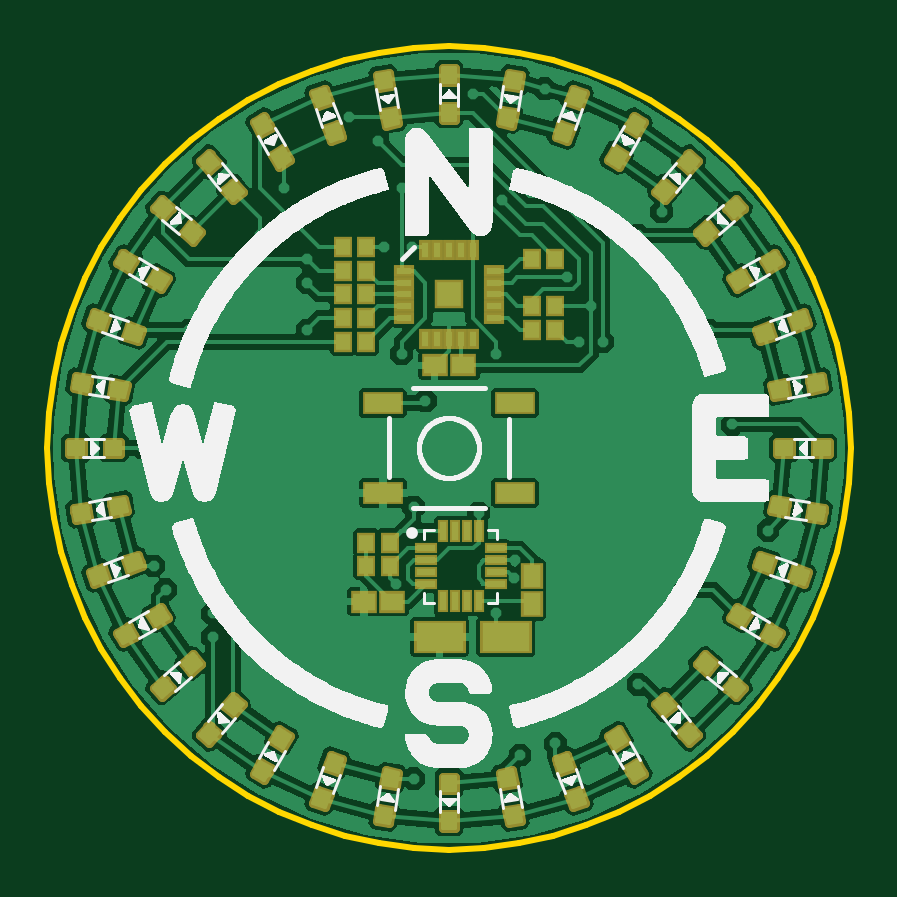
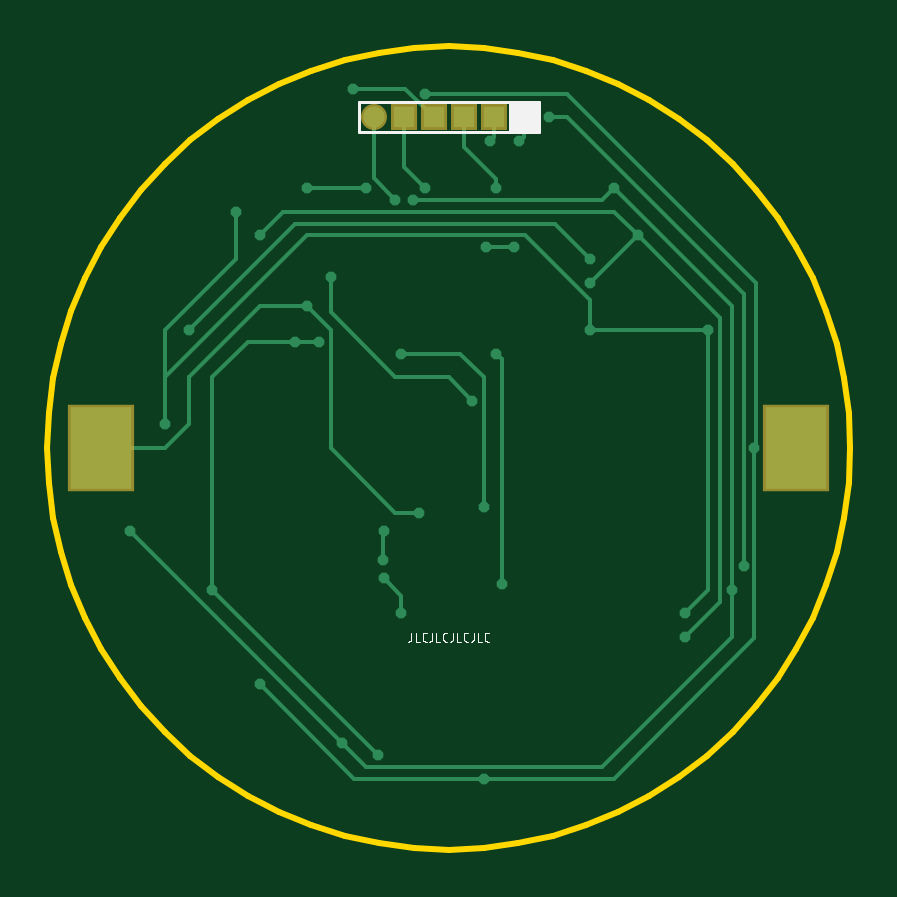
Circuit board: 9 layer files. Board 34.0 x 34.0 mm.
- bottom_copper: copper_bottom.gbr (4083 bytes)
- top_copper: copper_top.gbr (148666 bytes)
- outline: profile.gbr (1458 bytes)
- bottom_silk: silkscreen_bottom.gbr (6409 bytes)
- top_silk: silkscreen_top.gbr (102309 bytes)
- bottom_mask: soldermask_bottom.gbr (393 bytes)
- top_mask: soldermask_top.gbr (13451 bytes)
- paste: solderpaste_bottom.gbr (394 bytes)
- paste: solderpaste_top.gbr (19374 bytes)

=== bottom_copper: copper_bottom.gbr ===
G04 EAGLE Gerber RS-274X export*
G75*
%MOMM*%
%FSLAX34Y34*%
%LPD*%
%INBottom Copper*%
%IPPOS*%
%AMOC8*
5,1,8,0,0,1.08239X$1,22.5*%
G01*
%ADD10R,2.600000X3.500000*%
%ADD11R,0.900000X0.900000*%
%ADD12C,0.900000*%
%ADD13P,0.487075X8X22.500000*%
%ADD14C,0.152400*%


D10*
X317000Y170000D03*
X23000Y170000D03*
D11*
X163650Y310000D03*
X150950Y310000D03*
D12*
X138250Y310000D03*
X201750Y310000D03*
D11*
X176350Y310000D03*
X189050Y310000D03*
D13*
X197833Y122500D03*
D14*
X197833Y134667D01*
X197500Y135000D01*
D13*
X197500Y135000D03*
X20000Y180000D03*
X20000Y160000D03*
X30000Y160000D03*
D14*
X23000Y170000D02*
X20000Y167000D01*
X20000Y160000D01*
X23000Y170000D02*
X30000Y163000D01*
X30000Y160000D01*
X150950Y301550D02*
X150950Y310000D01*
X150950Y301550D02*
X152500Y300000D01*
D13*
X152500Y300000D03*
X205000Y280000D03*
D14*
X230000Y280000D01*
D13*
X230000Y280000D03*
X40524Y170000D03*
D14*
X40000Y170524D01*
X40000Y240000D01*
X120000Y320000D01*
X180000Y320000D01*
D13*
X180000Y320000D03*
D14*
X40524Y170000D02*
X40524Y89476D01*
X100000Y30000D02*
X155000Y30000D01*
D13*
X155000Y30000D03*
D14*
X100000Y30000D02*
X40524Y89476D01*
X155000Y30000D02*
X210000Y30000D01*
X250000Y70000D01*
D13*
X250000Y70000D03*
X50000Y110000D03*
D14*
X50000Y230000D01*
X100000Y280000D01*
D13*
X100000Y280000D03*
X215000Y45000D03*
D14*
X305000Y135000D01*
D13*
X305000Y135000D03*
D14*
X205000Y35000D02*
X105000Y35000D01*
X50000Y90000D01*
X50000Y110000D01*
X205000Y35000D02*
X215000Y45000D01*
D13*
X185000Y275000D03*
D14*
X105000Y275000D01*
X100000Y280000D01*
X290000Y170000D02*
X317000Y170000D01*
X290000Y170000D02*
X280000Y180000D01*
X280000Y200000D01*
D13*
X230000Y230000D03*
D14*
X250000Y230000D01*
X280000Y200000D01*
X138250Y301750D02*
X138250Y310000D01*
X138250Y301750D02*
X140000Y300000D01*
D13*
X140000Y300000D03*
X182500Y142500D03*
D14*
X192500Y142500D01*
X220000Y170000D01*
X220000Y220000D01*
X230000Y230000D01*
D13*
X220000Y242500D03*
D14*
X220000Y227500D01*
X192500Y200000D01*
X170000Y200000D01*
X160000Y190000D01*
D13*
X160000Y190000D03*
D14*
X201750Y284250D02*
X201750Y310000D01*
X201750Y284250D02*
X192500Y275000D01*
D13*
X192500Y275000D03*
X45000Y120000D03*
D14*
X45000Y235000D01*
X120000Y310000D01*
X127500Y310000D01*
D13*
X127500Y310000D03*
X200000Y40000D03*
X270000Y110000D03*
D14*
X200000Y40000D01*
X270000Y110000D02*
X270000Y200000D01*
D13*
X235000Y215000D03*
D14*
X225000Y215000D01*
D13*
X225000Y215000D03*
D14*
X255000Y215000D02*
X270000Y200000D01*
X255000Y215000D02*
X235000Y215000D01*
D13*
X190000Y100000D03*
D14*
X190000Y107500D01*
X197500Y115000D01*
D13*
X197500Y115000D03*
D14*
X176350Y310000D02*
X188434Y322084D01*
X210558Y322084D01*
D13*
X210558Y322084D03*
D14*
X125000Y265000D02*
X110000Y250000D01*
X125000Y265000D02*
X235000Y265000D01*
D13*
X110000Y250000D03*
D14*
X235000Y265000D02*
X280000Y220000D01*
D13*
X280000Y220000D03*
X90000Y260000D03*
X110000Y240000D03*
D14*
X90000Y260000D01*
D13*
X70000Y90000D03*
D14*
X55000Y105000D01*
X55000Y225000D01*
X90000Y260000D01*
D13*
X250000Y260000D03*
D14*
X240000Y270000D01*
X100000Y270000D01*
X90000Y260000D01*
D13*
X70000Y100000D03*
D14*
X60000Y110000D02*
X60000Y220000D01*
X60000Y110000D02*
X70000Y100000D01*
D13*
X60000Y220000D03*
X290000Y180000D03*
D14*
X290000Y200000D01*
X290000Y220000D02*
X260000Y250000D01*
X260000Y270000D01*
X290000Y220000D02*
X290000Y200000D01*
D13*
X260000Y270000D03*
X110000Y220000D03*
D14*
X110000Y232500D02*
X137500Y260000D01*
X110000Y232500D02*
X110000Y220000D01*
X137500Y260000D02*
X230000Y260000D01*
X290000Y200000D01*
X110000Y220000D02*
X60000Y220000D01*
D13*
X150000Y210000D03*
D14*
X147500Y207500D01*
X147500Y112500D01*
D13*
X147500Y112500D03*
D14*
X163650Y297500D02*
X163650Y310000D01*
X163650Y297500D02*
X150000Y283850D01*
X150000Y280000D01*
D13*
X150000Y280000D03*
X190000Y210000D03*
D14*
X165000Y210000D02*
X155000Y200000D01*
X165000Y210000D02*
X190000Y210000D01*
X155000Y200000D02*
X155000Y145000D01*
D13*
X155000Y145000D03*
D14*
X189050Y289050D02*
X189050Y310000D01*
X189050Y289050D02*
X180000Y280000D01*
D13*
X180000Y280000D03*
X142500Y255000D03*
D14*
X154282Y255000D01*
D13*
X154282Y255000D03*
M02*

=== top_copper: copper_top.gbr (148666 bytes, source omitted) ===
=== outline: profile.gbr ===
G04 EAGLE Gerber RS-274X export*
G75*
%MOMM*%
%FSLAX34Y34*%
%LPD*%
%IN*%
%IPPOS*%
%AMOC8*
5,1,8,0,0,1.08239X$1,22.5*%
G01*
%ADD10C,0.254000*%


D10*
X0Y170000D02*
X647Y155184D01*
X2583Y140480D01*
X5793Y126001D01*
X10252Y111857D01*
X15928Y98155D01*
X22776Y85000D01*
X30744Y72492D01*
X39772Y60726D01*
X49792Y49792D01*
X60726Y39772D01*
X72492Y30744D01*
X85000Y22776D01*
X98155Y15928D01*
X111857Y10252D01*
X126001Y5793D01*
X140480Y2583D01*
X155184Y647D01*
X170000Y0D01*
X184816Y647D01*
X199520Y2583D01*
X213999Y5793D01*
X228143Y10252D01*
X241845Y15928D01*
X255000Y22776D01*
X267508Y30744D01*
X279274Y39772D01*
X290208Y49792D01*
X300228Y60726D01*
X309256Y72492D01*
X317224Y85000D01*
X324072Y98155D01*
X329748Y111857D01*
X334207Y126001D01*
X337417Y140480D01*
X339353Y155184D01*
X340000Y170000D01*
X339353Y184816D01*
X337417Y199520D01*
X334207Y213999D01*
X329748Y228143D01*
X324072Y241845D01*
X317224Y255000D01*
X309256Y267508D01*
X300228Y279274D01*
X290208Y290208D01*
X279274Y300228D01*
X267508Y309256D01*
X255000Y317224D01*
X241845Y324072D01*
X228143Y329748D01*
X213999Y334207D01*
X199520Y337417D01*
X184816Y339353D01*
X170000Y340000D01*
X155184Y339353D01*
X140480Y337417D01*
X126001Y334207D01*
X111857Y329748D01*
X98155Y324072D01*
X85000Y317224D01*
X72492Y309256D01*
X60726Y300228D01*
X49792Y290208D01*
X39772Y279274D01*
X30744Y267508D01*
X22776Y255000D01*
X15928Y241845D01*
X10252Y228143D01*
X5793Y213999D01*
X2583Y199520D01*
X647Y184816D01*
X0Y170000D01*
M02*

=== bottom_silk: silkscreen_bottom.gbr ===
G04 EAGLE Gerber RS-274X export*
G75*
%MOMM*%
%FSLAX34Y34*%
%LPD*%
%INSilkscreen Bottom*%
%IPPOS*%
%AMOC8*
5,1,8,0,0,1.08239X$1,22.5*%
G01*
%ADD10C,0.025400*%
%ADD11C,0.127000*%
%ADD12R,1.270000X1.270000*%


D10*
X185784Y91905D02*
X185784Y88942D01*
X185786Y88887D01*
X185791Y88831D01*
X185800Y88777D01*
X185813Y88723D01*
X185829Y88670D01*
X185848Y88618D01*
X185871Y88567D01*
X185897Y88519D01*
X185927Y88471D01*
X185959Y88426D01*
X185994Y88384D01*
X186032Y88343D01*
X186073Y88305D01*
X186115Y88270D01*
X186160Y88238D01*
X186208Y88208D01*
X186256Y88182D01*
X186307Y88159D01*
X186359Y88140D01*
X186412Y88124D01*
X186466Y88111D01*
X186520Y88102D01*
X186576Y88097D01*
X186631Y88095D01*
X187054Y88095D01*
X184006Y88095D02*
X184006Y91905D01*
X184006Y88095D02*
X182313Y88095D01*
X180127Y88095D02*
X179281Y88095D01*
X180127Y88095D02*
X180182Y88097D01*
X180238Y88102D01*
X180292Y88111D01*
X180346Y88124D01*
X180399Y88140D01*
X180451Y88159D01*
X180502Y88182D01*
X180551Y88208D01*
X180598Y88238D01*
X180643Y88270D01*
X180685Y88305D01*
X180726Y88343D01*
X180764Y88384D01*
X180799Y88426D01*
X180831Y88471D01*
X180861Y88519D01*
X180887Y88567D01*
X180910Y88618D01*
X180929Y88670D01*
X180945Y88723D01*
X180958Y88777D01*
X180967Y88831D01*
X180972Y88887D01*
X180974Y88942D01*
X180974Y91058D01*
X180972Y91116D01*
X180966Y91173D01*
X180956Y91230D01*
X180943Y91287D01*
X180925Y91342D01*
X180904Y91395D01*
X180879Y91448D01*
X180851Y91498D01*
X180819Y91546D01*
X180784Y91593D01*
X180746Y91636D01*
X180705Y91677D01*
X180662Y91715D01*
X180615Y91750D01*
X180567Y91782D01*
X180517Y91810D01*
X180464Y91835D01*
X180411Y91856D01*
X180356Y91874D01*
X180299Y91887D01*
X180242Y91897D01*
X180185Y91903D01*
X180127Y91905D01*
X179281Y91905D01*
X177006Y91905D02*
X177006Y88942D01*
X177005Y88942D02*
X177007Y88887D01*
X177012Y88831D01*
X177021Y88777D01*
X177034Y88723D01*
X177050Y88670D01*
X177069Y88618D01*
X177092Y88567D01*
X177118Y88519D01*
X177148Y88471D01*
X177180Y88426D01*
X177215Y88384D01*
X177253Y88343D01*
X177294Y88305D01*
X177336Y88270D01*
X177381Y88238D01*
X177429Y88208D01*
X177477Y88182D01*
X177528Y88159D01*
X177580Y88140D01*
X177633Y88124D01*
X177687Y88111D01*
X177741Y88102D01*
X177797Y88097D01*
X177852Y88095D01*
X178276Y88095D01*
X175228Y88095D02*
X175228Y91905D01*
X175228Y88095D02*
X173534Y88095D01*
X171349Y88095D02*
X170502Y88095D01*
X171349Y88095D02*
X171404Y88097D01*
X171460Y88102D01*
X171514Y88111D01*
X171568Y88124D01*
X171621Y88140D01*
X171673Y88159D01*
X171724Y88182D01*
X171773Y88208D01*
X171820Y88238D01*
X171865Y88270D01*
X171907Y88305D01*
X171948Y88343D01*
X171986Y88384D01*
X172021Y88426D01*
X172053Y88471D01*
X172083Y88519D01*
X172109Y88567D01*
X172132Y88618D01*
X172151Y88670D01*
X172167Y88723D01*
X172180Y88777D01*
X172189Y88831D01*
X172194Y88887D01*
X172196Y88942D01*
X172196Y91058D01*
X172194Y91116D01*
X172188Y91173D01*
X172178Y91230D01*
X172165Y91287D01*
X172147Y91342D01*
X172126Y91395D01*
X172101Y91448D01*
X172073Y91498D01*
X172041Y91546D01*
X172006Y91593D01*
X171968Y91636D01*
X171927Y91677D01*
X171884Y91715D01*
X171837Y91750D01*
X171789Y91782D01*
X171739Y91810D01*
X171686Y91835D01*
X171633Y91856D01*
X171578Y91874D01*
X171521Y91887D01*
X171464Y91897D01*
X171407Y91903D01*
X171349Y91905D01*
X170502Y91905D01*
X168228Y91905D02*
X168228Y88942D01*
X168227Y88942D02*
X168229Y88887D01*
X168234Y88831D01*
X168243Y88777D01*
X168256Y88723D01*
X168272Y88670D01*
X168291Y88618D01*
X168314Y88567D01*
X168340Y88519D01*
X168370Y88471D01*
X168402Y88426D01*
X168437Y88384D01*
X168475Y88343D01*
X168516Y88305D01*
X168558Y88270D01*
X168603Y88238D01*
X168651Y88208D01*
X168699Y88182D01*
X168750Y88159D01*
X168802Y88140D01*
X168855Y88124D01*
X168909Y88111D01*
X168963Y88102D01*
X169019Y88097D01*
X169074Y88095D01*
X169498Y88095D01*
X166450Y88095D02*
X166450Y91905D01*
X166450Y88095D02*
X164756Y88095D01*
X162571Y88095D02*
X161724Y88095D01*
X162571Y88095D02*
X162626Y88097D01*
X162682Y88102D01*
X162736Y88111D01*
X162790Y88124D01*
X162843Y88140D01*
X162895Y88159D01*
X162946Y88182D01*
X162995Y88208D01*
X163042Y88238D01*
X163087Y88270D01*
X163129Y88305D01*
X163170Y88343D01*
X163208Y88384D01*
X163243Y88426D01*
X163275Y88471D01*
X163305Y88519D01*
X163331Y88567D01*
X163354Y88618D01*
X163373Y88670D01*
X163389Y88723D01*
X163402Y88777D01*
X163411Y88831D01*
X163416Y88887D01*
X163418Y88942D01*
X163418Y91058D01*
X163416Y91116D01*
X163410Y91173D01*
X163400Y91230D01*
X163387Y91287D01*
X163369Y91342D01*
X163348Y91395D01*
X163323Y91448D01*
X163295Y91498D01*
X163263Y91546D01*
X163228Y91593D01*
X163190Y91636D01*
X163149Y91677D01*
X163106Y91715D01*
X163059Y91750D01*
X163011Y91782D01*
X162961Y91810D01*
X162908Y91835D01*
X162855Y91856D01*
X162800Y91874D01*
X162743Y91887D01*
X162686Y91897D01*
X162629Y91903D01*
X162571Y91905D01*
X161724Y91905D01*
X159449Y91905D02*
X159449Y88942D01*
X159451Y88887D01*
X159456Y88831D01*
X159465Y88777D01*
X159478Y88723D01*
X159494Y88670D01*
X159513Y88618D01*
X159536Y88567D01*
X159562Y88519D01*
X159592Y88471D01*
X159624Y88426D01*
X159659Y88384D01*
X159697Y88343D01*
X159738Y88305D01*
X159780Y88270D01*
X159825Y88238D01*
X159873Y88208D01*
X159921Y88182D01*
X159972Y88159D01*
X160024Y88140D01*
X160077Y88124D01*
X160131Y88111D01*
X160185Y88102D01*
X160241Y88097D01*
X160296Y88095D01*
X160719Y88095D01*
X157672Y88095D02*
X157672Y91905D01*
X157672Y88095D02*
X155978Y88095D01*
X153793Y88095D02*
X152946Y88095D01*
X153793Y88095D02*
X153848Y88097D01*
X153904Y88102D01*
X153958Y88111D01*
X154012Y88124D01*
X154065Y88140D01*
X154117Y88159D01*
X154168Y88182D01*
X154217Y88208D01*
X154264Y88238D01*
X154309Y88270D01*
X154351Y88305D01*
X154392Y88343D01*
X154430Y88384D01*
X154465Y88426D01*
X154497Y88471D01*
X154527Y88519D01*
X154553Y88567D01*
X154576Y88618D01*
X154595Y88670D01*
X154611Y88723D01*
X154624Y88777D01*
X154633Y88831D01*
X154638Y88887D01*
X154640Y88942D01*
X154639Y88942D02*
X154639Y91058D01*
X154640Y91058D02*
X154638Y91116D01*
X154632Y91173D01*
X154622Y91230D01*
X154609Y91287D01*
X154591Y91342D01*
X154570Y91395D01*
X154545Y91448D01*
X154517Y91498D01*
X154485Y91546D01*
X154450Y91593D01*
X154412Y91636D01*
X154371Y91677D01*
X154328Y91715D01*
X154281Y91750D01*
X154233Y91782D01*
X154183Y91810D01*
X154130Y91835D01*
X154077Y91856D01*
X154022Y91874D01*
X153965Y91887D01*
X153908Y91897D01*
X153851Y91903D01*
X153793Y91905D01*
X152946Y91905D01*
D11*
X131900Y303650D02*
X208100Y303650D01*
X131900Y303650D02*
X131900Y316350D01*
X208100Y316350D01*
X208100Y303650D01*
D12*
X138250Y310000D03*
M02*

=== top_silk: silkscreen_top.gbr (102309 bytes, source omitted) ===
=== bottom_mask: soldermask_bottom.gbr ===
G04 EAGLE Gerber RS-274X export*
G75*
%MOMM*%
%FSLAX34Y34*%
%LPD*%
%INSoldermask Bottom*%
%IPPOS*%
%AMOC8*
5,1,8,0,0,1.08239X$1,22.5*%
G01*
%ADD10R,2.803200X3.703200*%
%ADD11R,1.103200X1.103200*%
%ADD12C,1.103200*%


D10*
X317000Y170000D03*
X23000Y170000D03*
D11*
X163650Y310000D03*
X150950Y310000D03*
D12*
X138250Y310000D03*
X201750Y310000D03*
D11*
X176350Y310000D03*
X189050Y310000D03*
M02*

=== top_mask: soldermask_top.gbr (13451 bytes, source omitted) ===
=== paste: solderpaste_bottom.gbr ===
G04 EAGLE Gerber RS-274X export*
G75*
%MOMM*%
%FSLAX34Y34*%
%LPD*%
%INSolderpaste Bottom*%
%IPPOS*%
%AMOC8*
5,1,8,0,0,1.08239X$1,22.5*%
G01*
%ADD10R,2.600000X3.500000*%
%ADD11R,0.900000X0.900000*%
%ADD12C,0.900000*%


D10*
X317000Y170000D03*
X23000Y170000D03*
D11*
X163650Y310000D03*
X150950Y310000D03*
D12*
X138250Y310000D03*
X201750Y310000D03*
D11*
X176350Y310000D03*
X189050Y310000D03*
M02*

=== paste: solderpaste_top.gbr (19374 bytes, source omitted) ===
